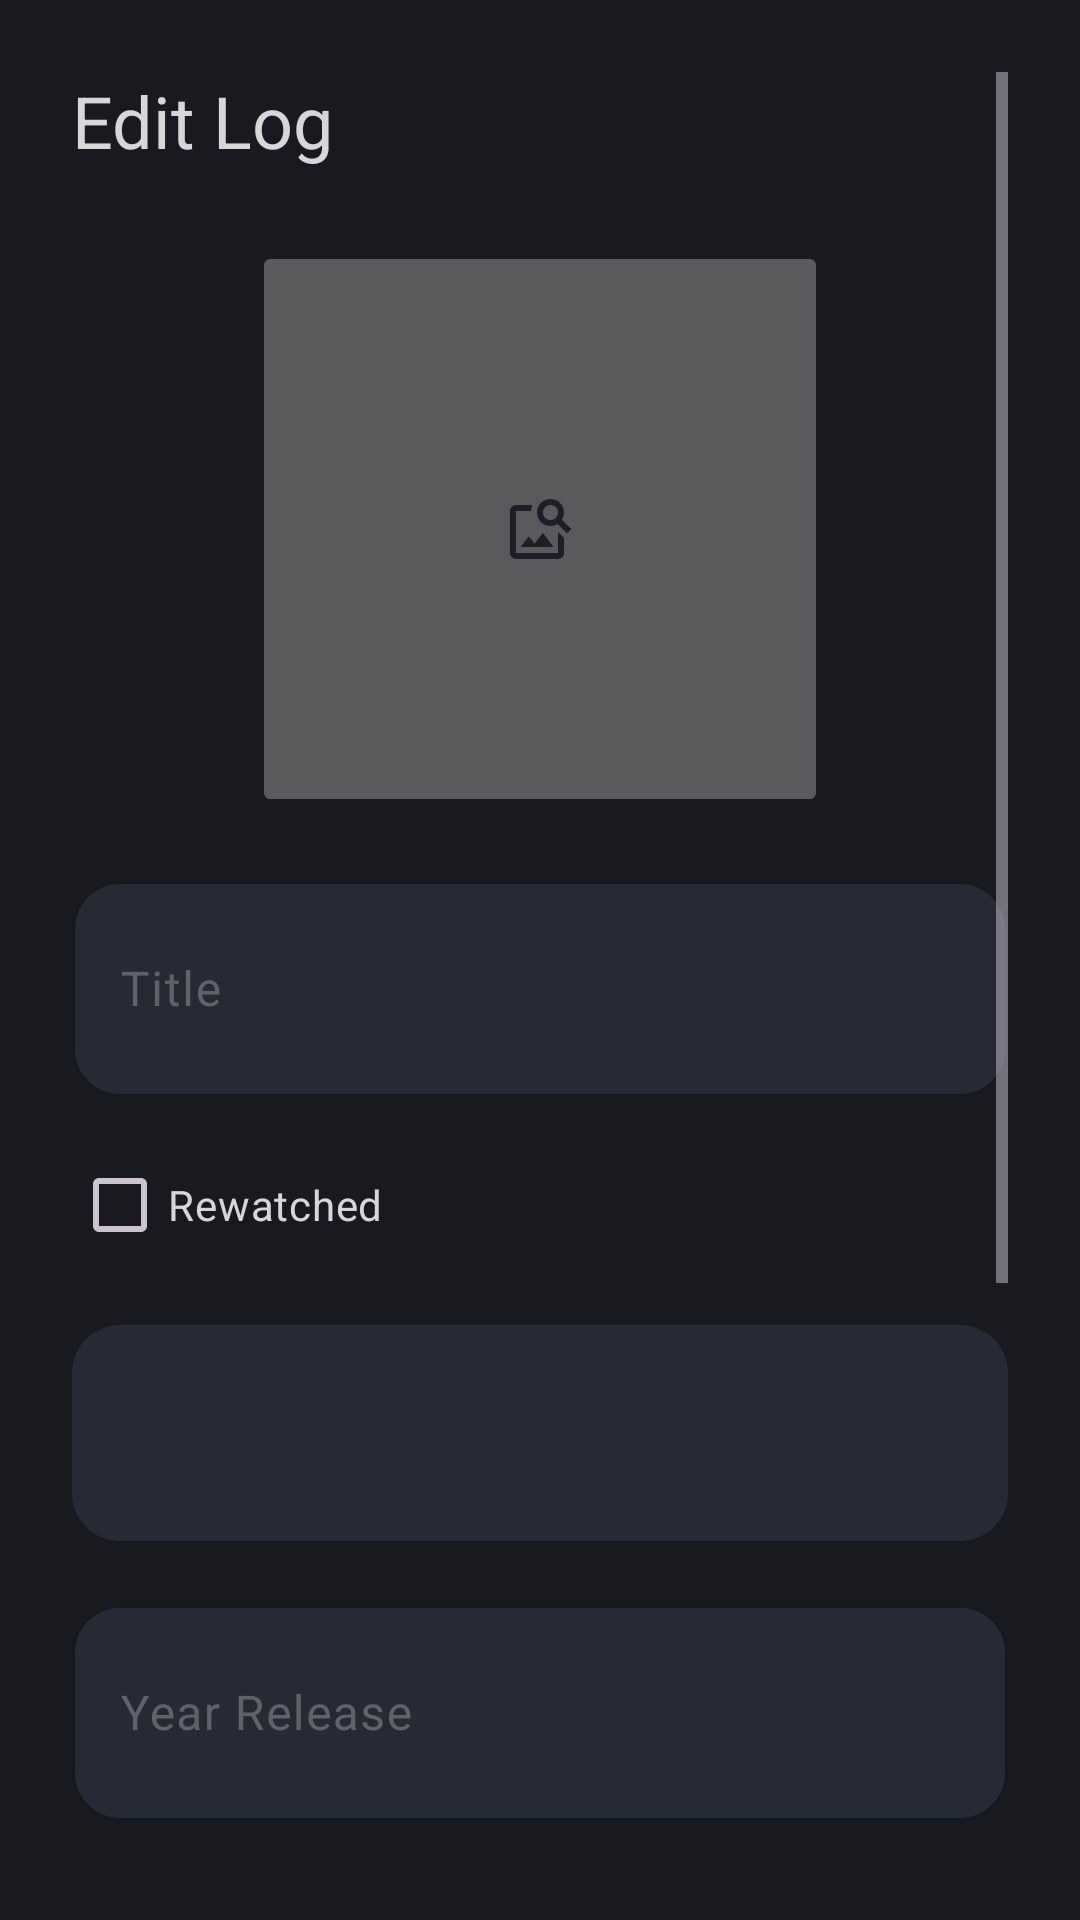

Android layout source for this screen:
<!-- AndroidManifest.xml: application theme Theme.Cinelog -->
<!-- res/layout/activity_edit.xml -->
<?xml version="1.0" encoding="utf-8"?>
<ScrollView xmlns:android="http://schemas.android.com/apk/res/android"
    xmlns:app="http://schemas.android.com/apk/res-auto"
    xmlns:tools="http://schemas.android.com/tools"
    android:layout_width="match_parent"
    android:layout_height="match_parent"
    android:background="@color/black"
    android:orientation="vertical"
    android:padding="24dp"
    tools:context=".AddActivity">

    <LinearLayout
        android:layout_width="match_parent"
        android:layout_height="wrap_content"
        android:orientation="vertical">

        <TextView
            android:layout_width="match_parent"
            android:layout_height="wrap_content"
            android:layout_marginBottom="8dp"
            android:text="@string/edit_log"
            android:textColor="@color/white"
            android:textSize="24sp" />

        <ImageButton
            android:id="@+id/ib"
            android:layout_width="192dp"
            android:layout_height="192dp"
            android:layout_gravity="center_horizontal"
            android:layout_marginTop="16dp"
            android:scaleType="centerInside"
            android:src="@drawable/baseline_image_search_24" />

        <com.google.android.material.textfield.TextInputLayout
            android:layout_width="match_parent"
            android:layout_height="wrap_content"
            android:layout_marginTop="16dp"
            android:hint="@string/title"
            android:textColorHint="@color/blackLight"
            app:boxBackgroundColor="@color/blackSemiLight"
            app:boxCornerRadiusBottomEnd="16dp"
            app:boxCornerRadiusBottomStart="16dp"
            app:boxCornerRadiusTopEnd="16dp"
            app:boxCornerRadiusTopStart="16dp"
            app:boxStrokeColor="@color/blackSemiLight">

            <com.google.android.material.textfield.TextInputEditText
                android:id="@+id/title_et"
                style="@style/Widget.Material3.TextInputEditText.OutlinedBox"
                android:layout_width="match_parent"
                android:layout_height="72dp"
                android:inputType="text"
                android:textColor="@color/white" />
        </com.google.android.material.textfield.TextInputLayout>

        <CheckBox
            android:id="@+id/check"
            android:layout_width="match_parent"
            android:layout_height="wrap_content"
            android:layout_marginTop="12dp"
            android:text="@string/rewatched"
            android:textColor="@color/white" />

        <Spinner
            android:id="@+id/sp_genre"
            android:layout_width="match_parent"
            android:layout_height="72dp"
            android:layout_marginTop="16dp"
            android:background="@drawable/rounded2"
            android:paddingHorizontal="16dp"
            tools:listitem="@layout/spinner_item" />

        <com.google.android.material.textfield.TextInputLayout
            android:layout_width="match_parent"
            android:layout_height="wrap_content"
            android:layout_marginTop="16dp"
            android:hint="@string/year"
            android:textColorHint="@color/blackLight"
            app:boxBackgroundColor="@color/blackSemiLight"
            app:boxCornerRadiusBottomEnd="16dp"
            app:boxCornerRadiusBottomStart="16dp"
            app:boxCornerRadiusTopEnd="16dp"
            app:boxCornerRadiusTopStart="16dp"
            app:boxStrokeColor="@color/blackSemiLight">

            <com.google.android.material.textfield.TextInputEditText
                android:id="@+id/year_et"
                style="@style/Widget.Material3.TextInputEditText.OutlinedBox"
                android:layout_width="match_parent"
                android:layout_height="72dp"
                android:inputType="number"
                android:textColor="@color/white" />
        </com.google.android.material.textfield.TextInputLayout>

        <com.google.android.material.textfield.TextInputLayout
            android:layout_width="match_parent"
            android:layout_height="wrap_content"
            android:layout_marginTop="16dp"
            android:clickable="true"
            android:hint="@string/watch_date"
            android:textColorHint="@color/blackLight"
            app:boxBackgroundColor="@color/blackSemiLight"
            app:boxCornerRadiusBottomEnd="16dp"
            app:boxCornerRadiusBottomStart="16dp"
            app:boxCornerRadiusTopEnd="16dp"
            app:boxCornerRadiusTopStart="16dp"
            app:boxStrokeColor="@color/blackSemiLight">

            <com.google.android.material.textfield.TextInputEditText
                android:id="@+id/date_et"
                style="@style/Widget.Material3.TextInputEditText.OutlinedBox"
                android:layout_width="match_parent"
                android:layout_height="72dp"
                android:clickable="true"
                android:focusable="false"
                android:textColor="@color/white" />
        </com.google.android.material.textfield.TextInputLayout>

        <com.google.android.material.textfield.TextInputLayout
            android:layout_width="match_parent"
            android:layout_height="wrap_content"
            android:layout_marginTop="16dp"
            android:clickable="true"
            android:hint="@string/review"
            android:textColorHint="@color/blackLight"
            app:boxBackgroundColor="@color/blackSemiLight"
            app:boxCornerRadiusBottomEnd="16dp"
            app:boxCornerRadiusBottomStart="16dp"
            app:boxCornerRadiusTopEnd="16dp"
            app:boxCornerRadiusTopStart="16dp"
            app:boxStrokeColor="@color/blackSemiLight">

            <com.google.android.material.textfield.TextInputEditText
                android:id="@+id/review_et"
                style="@style/Widget.Material3.TextInputEditText.OutlinedBox"
                android:layout_width="match_parent"
                android:layout_height="72dp"
                android:inputType="textMultiLine"
                android:textColor="@color/white" />
        </com.google.android.material.textfield.TextInputLayout>

        <RatingBar
            android:id="@+id/rating"
            android:layout_width="wrap_content"
            android:layout_height="wrap_content"
            android:layout_gravity="center_horizontal"
            android:layout_marginTop="16dp"
            android:numStars="5"
            android:stepSize="1.0" />

        <Button
            android:id="@+id/btn_save"
            android:layout_width="match_parent"
            android:layout_height="wrap_content"
            android:layout_marginTop="24dp"
            android:backgroundTint="@color/blackLight"
            android:text="@string/save"
            android:textColor="@color/white"/>
    </LinearLayout>


</ScrollView>
<!-- res/layout/spinner_item.xml (included above) -->
<?xml version="1.0" encoding="utf-8"?>
<TextView xmlns:android="http://schemas.android.com/apk/res/android"
    xmlns:tools="http://schemas.android.com/tools"
    android:layout_width="match_parent"
    android:layout_height="wrap_content"
    android:textColor="@color/white"
    tools:text="Item 1" />
<!-- resources referenced by this layout -->
<resources>
  <color name="black">#181a20</color>
  <color name="blackLight">#606268</color>
  <color name="blackSemiLight">#262a34</color>
  <color name="white">#d7d7d8</color>
  <!-- drawable baseline_image_search_24 (drawable) -->
  <vector xmlns:android="http://schemas.android.com/apk/res/android"
      android:width="24dp"
      android:height="24dp"
      android:tint="#1E1F26"
      android:viewportWidth="24"
      android:viewportHeight="24">
      <path
          android:fillColor="@android:color/white"
          android:pathData="M18,13v7L4,20L4,6h5.02c0.05,-0.71 0.22,-1.38 0.48,-2L4,4c-1.1,0 -2,0.9 -2,2v14c0,1.1 0.9,2 2,2h14c1.1,0 2,-0.9 2,-2v-5l-2,-2zM16.5,18h-11l2.75,-3.53 1.96,2.36 2.75,-3.54zM19.3,8.89c0.44,-0.7 0.7,-1.51 0.7,-2.39C20,4.01 17.99,2 15.5,2S11,4.01 11,6.5s2.01,4.5 4.49,4.5c0.88,0 1.7,-0.26 2.39,-0.7L21,13.42 22.42,12 19.3,8.89zM15.5,9C14.12,9 13,7.88 13,6.5S14.12,4 15.5,4 18,5.12 18,6.5 16.88,9 15.5,9z" />
  </vector>
  <!-- drawable rounded2 (drawable) -->
  <?xml version="1.0" encoding="utf-8"?>
  <shape xmlns:android="http://schemas.android.com/apk/res/android">
  
      <solid android:color="@color/blackSemiLight" />
      <stroke android:color="@color/blackSemiLight" />
      <corners android:radius="16dp" />
  </shape>
  <string name="edit_log">Edit Log</string>
  <string name="review">Review</string>
  <string name="rewatched">Rewatched</string>
  <string name="save">Save</string>
  <string name="title">Title</string>
  <string name="watch_date">Watch Date</string>
  <string name="year">Year Release</string>
  <style name="Theme.Cinelog" parent="Base.Theme.Cinelog" />
  <style name="Base.Theme.Cinelog" parent="Theme.Material3.Dark.NoActionBar">
          
          <item name="colorPrimary">@color/white</item>
          <item name="colorAccent">@color/white</item>
          <item name="android:colorSecondary">@color/white</item>
          <item name="android:statusBarColor">@color/black</item>
          <item name="android:windowLightStatusBar">false</item>
      </style>
</resources>
